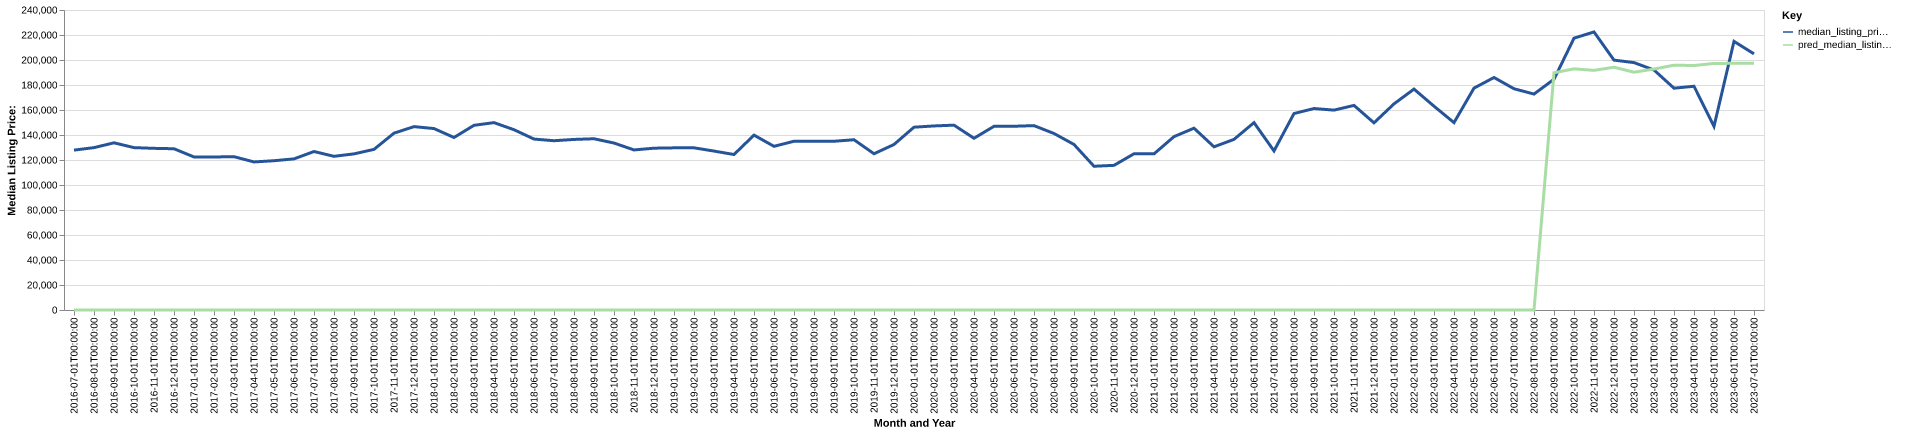

The data file committed next to this chart (first rows):
date, time_idx, median_listing_price, thirty_year_interest_rate_five, month, county_name, active_listing_count, median_days_on_market, pred_median_listing_price, month_year
2016-07-01, 0, 127900, 3.72, 7, clinton, il, 140.0, 85.0, 0, Jul-2016
2016-08-01, 1, 129900, 3.73, 8, clinton, il, 132.0, 88.0, 0, Aug-2016
2016-09-01, 2, 133750, 3.66, 9, clinton, il, 130.0, 85.0, 0, Sep-2016
2016-10-01, 3, 129900, 3.64, 10, clinton, il, 135.0, 83.0, 0, Oct-2016
2016-11-01, 4, 129325, 3.66, 11, clinton, il, 131.0, 89.0, 0, Nov-2016
2016-12-01, 5, 129000, 3.48, 12, clinton, il, 122.0, 102.0, 0, Dec-2016
2017-01-01, 6, 122425, 3.45, 1, clinton, il, 107.0, 104.0, 0, Jan-2017
2017-02-01, 7, 122425, 3.5, 2, clinton, il, 106.0, 111.0, 0, Feb-2017
2017-03-01, 8, 122650, 3.52, 3, clinton, il, 105.0, 113.0, 0, Mar-2017
2017-04-01, 9, 118450, 4.03, 4, clinton, il, 105.0, 73.0, 0, Apr-2017
2017-05-01, 10, 119425, 4.32, 5, clinton, il, 107.0, 56.0, 0, May-2017
2017-06-01, 11, 120900, 4.2, 6, clinton, il, 110.0, 53.0, 0, Jun-2017
2017-07-01, 12, 126783, 4.19, 7, clinton, il, 117.0, 60.0, 0, Jul-2017
2017-08-01, 13, 122950, 4.3, 8, clinton, il, 121.0, 60.0, 0, Aug-2017
2017-09-01, 14, 124900, 4.1, 9, clinton, il, 118.0, 68.0, 0, Sep-2017
2017-10-01, 15, 128500, 4.05, 10, clinton, il, 113.0, 81.0, 0, Oct-2017
2017-11-01, 16, 141475, 3.94, 11, clinton, il, 112.0, 74.0, 0, Nov-2017
2017-12-01, 17, 146700, 4.03, 12, clinton, il, 94.0, 96.0, 0, Dec-2017
2018-01-01, 18, 145150, 3.93, 1, clinton, il, 81.0, 103.0, 0, Jan-2018
2018-02-01, 19, 138000, 3.83, 2, clinton, il, 86.0, 109.0, 0, Feb-2018
2018-03-01, 20, 147750, 3.94, 3, clinton, il, 92.0, 81.0, 0, Mar-2018
2018-04-01, 21, 149900, 3.95, 4, clinton, il, 97.0, 80.0, 0, Apr-2018
2018-05-01, 22, 144225, 3.99, 5, clinton, il, 93.0, 83.0, 0, May-2018
2018-06-01, 23, 136750, 4.15, 6, clinton, il, 100.0, 74.0, 0, Jun-2018
2018-07-01, 24, 135425, 4.4, 7, clinton, il, 109.0, 62.0, 0, Jul-2018
2018-08-01, 25, 136450, 4.46, 8, clinton, il, 106.0, 60.0, 0, Aug-2018
2018-09-01, 26, 137000, 4.58, 9, clinton, il, 105.0, 72.0, 0, Sep-2018
2018-10-01, 27, 133575, 4.66, 10, clinton, il, 99.0, 82.0, 0, Oct-2018
2018-11-01, 28, 128050, 4.62, 11, clinton, il, 93.0, 95.0, 0, Nov-2018
2018-12-01, 29, 129450, 4.54, 12, clinton, il, 100.0, 81.0, 0, Dec-2018
2019-01-01, 30, 129725, 4.6, 1, clinton, il, 94.0, 72.0, 0, Jan-2019
2019-02-01, 31, 129750, 4.72, 2, clinton, il, 94.0, 71.0, 0, Feb-2019
2019-03-01, 32, 127143, 4.9, 3, clinton, il, 88.0, 69.0, 0, Mar-2019
2019-04-01, 33, 124393, 4.94, 4, clinton, il, 84.0, 66.0, 0, Apr-2019
2019-05-01, 34, 139900, 4.75, 5, clinton, il, 77.0, 73.0, 0, May-2019
2019-06-01, 35, 130950, 4.51, 6, clinton, il, 82.0, 74.0, 0, Jun-2019
2019-07-01, 36, 135000, 4.41, 7, clinton, il, 87.0, 75.0, 0, Jul-2019
2019-08-01, 37, 135000, 4.41, 8, clinton, il, 90.0, 65.0, 0, Aug-2019
2019-09-01, 38, 135000, 4.2, 9, clinton, il, 91.0, 65.0, 0, Sep-2019
2019-10-01, 39, 136200, 4.14, 10, clinton, il, 90.0, 68.0, 0, Oct-2019
2019-11-01, 40, 125000, 3.84, 11, clinton, il, 82.0, 79.0, 0, Nov-2019
2019-12-01, 41, 132400, 3.81, 12, clinton, il, 73.0, 95.0, 0, Dec-2019
2020-01-01, 42, 146250, 3.75, 1, clinton, il, 69.0, 92.0, 0, Jan-2020
2020-02-01, 43, 147250, 3.73, 2, clinton, il, 69.0, 104.0, 0, Feb-2020
2020-03-01, 44, 147875, 3.78, 3, clinton, il, 63.0, 68.0, 0, Mar-2020
2020-04-01, 45, 137400, 3.75, 4, clinton, il, 57.0, 83.0, 0, Apr-2020
2020-05-01, 46, 146950, 3.74, 5, clinton, il, 53.0, 86.0, 0, May-2020
2020-06-01, 47, 147000, 3.72, 6, clinton, il, 49.0, 64.0, 0, Jun-2020
2020-07-01, 48, 147500, 3.49, 7, clinton, il, 51.0, 56.0, 0, Jul-2020
2020-08-01, 49, 141200, 3.65, 8, clinton, il, 50.0, 59.0, 0, Aug-2020
2020-09-01, 50, 132425, 3.33, 9, clinton, il, 51.0, 57.0, 0, Sep-2020
2020-10-01, 51, 115000, 3.28, 10, clinton, il, 48.0, 49.0, 0, Oct-2020
2020-11-01, 52, 115725, 3.21, 11, clinton, il, 54.0, 53.0, 0, Nov-2020
2020-12-01, 53, 124975, 3.07, 12, clinton, il, 41.0, 61.0, 0, Dec-2020
2021-01-01, 54, 124900, 2.99, 1, clinton, il, 37.0, 76.0, 0, Jan-2021
2021-02-01, 55, 138700, 2.93, 2, clinton, il, 34.0, 95.0, 0, Feb-2021
2021-03-01, 56, 145450, 2.88, 3, clinton, il, 29.0, 67.0, 0, Mar-2021
2021-04-01, 57, 130550, 2.84, 4, clinton, il, 31.0, 48.0, 0, Apr-2021
2021-05-01, 58, 136500, 2.71, 5, clinton, il, 26.0, 49.0, 0, May-2021
2021-06-01, 59, 149900, 2.79, 6, clinton, il, 30.0, 45.0, 0, Jun-2021
... 25 more rows
